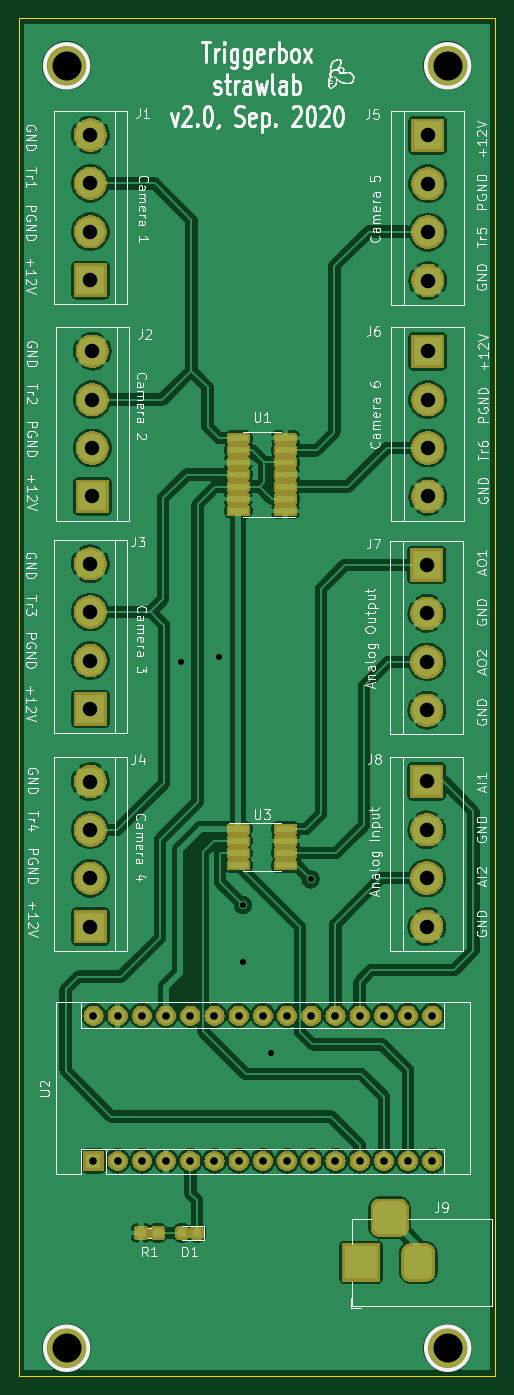
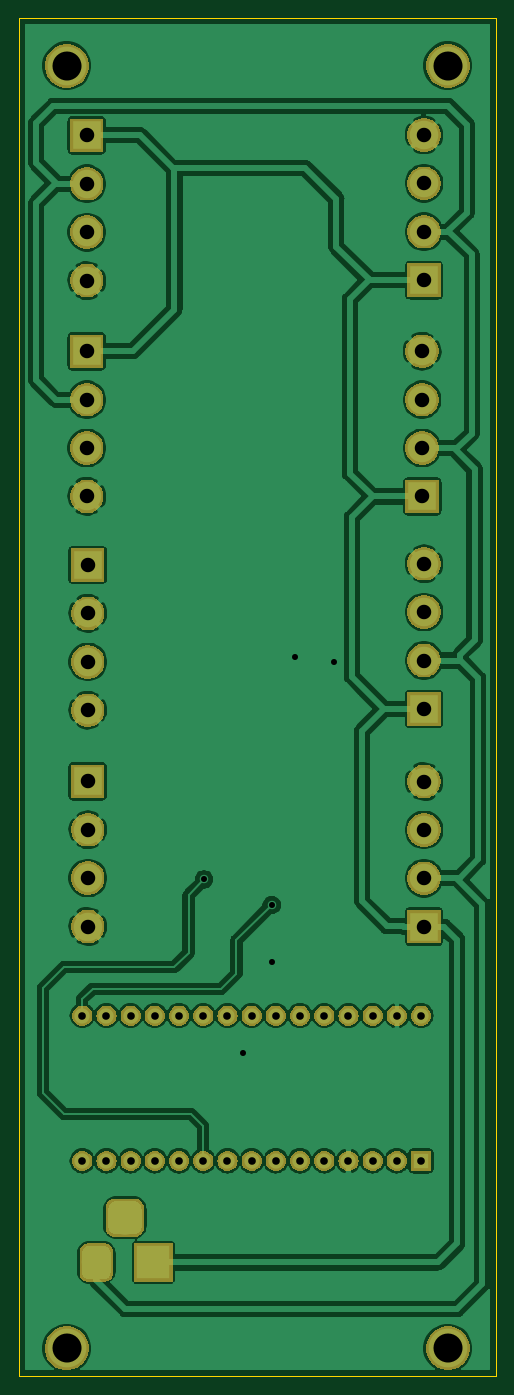
Circuit board: 11 layer files. Board 50.0 x 142.5 mm.
- bottom_mask: triggerbox-B_Mask.gbs (66824 bytes)
- paste: triggerbox-B_Paste.gbp (492 bytes)
- bottom_silk: triggerbox-B_SilkS.gbo (493 bytes)
- bottom_copper: triggerbox-Back.gbl (151490 bytes)
- outline: triggerbox-Edge_Cuts.gm1 (679 bytes)
- top_mask: triggerbox-F_Mask.gts (96894 bytes)
- paste: triggerbox-F_Paste.gtp (46374 bytes)
- top_silk: triggerbox-F_SilkS.gto (70649 bytes)
- top_copper: triggerbox-Front.gtl (228924 bytes)
- drill: triggerbox-NPTH.drl (273 bytes)
- drill: triggerbox-PTH.drl (1432 bytes)

=== bottom_mask: triggerbox-B_Mask.gbs (66824 bytes, source omitted) ===
=== paste: triggerbox-B_Paste.gbp ===
G04 #@! TF.GenerationSoftware,KiCad,Pcbnew,(5.1.4)-1*
G04 #@! TF.CreationDate,2020-09-21T14:40:53+02:00*
G04 #@! TF.ProjectId,triggerbox,74726967-6765-4726-926f-782e6b696361,rev?*
G04 #@! TF.SameCoordinates,Original*
G04 #@! TF.FileFunction,Paste,Bot*
G04 #@! TF.FilePolarity,Positive*
%FSLAX46Y46*%
G04 Gerber Fmt 4.6, Leading zero omitted, Abs format (unit mm)*
G04 Created by KiCad (PCBNEW (5.1.4)-1) date 2020-09-21 14:40:53*
%MOMM*%
%LPD*%
G04 APERTURE LIST*
G04 APERTURE END LIST*
M02*

=== bottom_silk: triggerbox-B_SilkS.gbo ===
G04 #@! TF.GenerationSoftware,KiCad,Pcbnew,(5.1.4)-1*
G04 #@! TF.CreationDate,2020-09-21T14:40:53+02:00*
G04 #@! TF.ProjectId,triggerbox,74726967-6765-4726-926f-782e6b696361,rev?*
G04 #@! TF.SameCoordinates,Original*
G04 #@! TF.FileFunction,Legend,Bot*
G04 #@! TF.FilePolarity,Positive*
%FSLAX46Y46*%
G04 Gerber Fmt 4.6, Leading zero omitted, Abs format (unit mm)*
G04 Created by KiCad (PCBNEW (5.1.4)-1) date 2020-09-21 14:40:53*
%MOMM*%
%LPD*%
G04 APERTURE LIST*
G04 APERTURE END LIST*
M02*

=== bottom_copper: triggerbox-Back.gbl (151490 bytes, source omitted) ===
=== outline: triggerbox-Edge_Cuts.gm1 ===
G04 #@! TF.GenerationSoftware,KiCad,Pcbnew,(5.1.4)-1*
G04 #@! TF.CreationDate,2020-09-21T14:40:53+02:00*
G04 #@! TF.ProjectId,triggerbox,74726967-6765-4726-926f-782e6b696361,rev?*
G04 #@! TF.SameCoordinates,Original*
G04 #@! TF.FileFunction,Profile,NP*
%FSLAX46Y46*%
G04 Gerber Fmt 4.6, Leading zero omitted, Abs format (unit mm)*
G04 Created by KiCad (PCBNEW (5.1.4)-1) date 2020-09-21 14:40:53*
%MOMM*%
%LPD*%
G04 APERTURE LIST*
%ADD10C,0.100000*%
G04 APERTURE END LIST*
D10*
X47000000Y-24400000D02*
X47000000Y-166900000D01*
X97000000Y-24400000D02*
X47000000Y-24400000D01*
X97000000Y-166900000D02*
X97000000Y-24400000D01*
X47000000Y-166900000D02*
X97000000Y-166900000D01*
M02*

=== top_mask: triggerbox-F_Mask.gts (96894 bytes, source omitted) ===
=== paste: triggerbox-F_Paste.gtp (46374 bytes, source omitted) ===
=== top_silk: triggerbox-F_SilkS.gto (70649 bytes, source omitted) ===
=== top_copper: triggerbox-Front.gtl (228924 bytes, source omitted) ===
=== drill: triggerbox-NPTH.drl ===
M48
; DRILL file {KiCad (5.1.4)-1} date 09/21/20 14:40:58
; FORMAT={-:-/ absolute / metric / decimal}
; #@! TF.CreationDate,2020-09-21T14:40:58+02:00
; #@! TF.GenerationSoftware,Kicad,Pcbnew,(5.1.4)-1
; #@! TF.FileFunction,NonPlated,1,2,NPTH
FMAT,2
METRIC
%
G90
G05
T0
M30

=== drill: triggerbox-PTH.drl ===
M48
; DRILL file {KiCad (5.1.4)-1} date 09/21/20 14:40:58
; FORMAT={-:-/ absolute / metric / decimal}
; #@! TF.CreationDate,2020-09-21T14:40:58+02:00
; #@! TF.GenerationSoftware,Kicad,Pcbnew,(5.1.4)-1
; #@! TF.FileFunction,Plated,1,2,PTH
FMAT,2
METRIC
T1C0.635
T2C0.800
T3C1.000
T4C1.520
T5C3.048
%
G90
G05
T1
X64.0Y-92.0
X68.0Y-91.5
X70.5Y-117.5
X70.5Y-123.5
X73.5Y-133.0
X77.6Y-114.8
T2
X54.82Y-129.1
X54.82Y-144.34
X57.36Y-129.1
X57.36Y-144.34
X59.9Y-129.1
X59.9Y-144.34
X62.44Y-129.1
X62.44Y-144.34
X64.98Y-129.1
X64.98Y-144.34
X67.52Y-129.1
X67.52Y-144.34
X70.06Y-129.1
X70.06Y-144.34
X72.6Y-129.1
X72.6Y-144.34
X75.14Y-129.1
X75.14Y-144.34
X77.68Y-129.1
X77.68Y-144.34
X80.22Y-129.1
X80.22Y-144.34
X82.76Y-129.1
X82.76Y-144.34
X85.3Y-129.1
X85.3Y-144.34
X87.84Y-129.1
X87.84Y-144.34
X90.38Y-129.1
X90.38Y-144.34
T4
X54.5Y-104.52
X54.5Y-109.6
X54.5Y-114.68
X54.5Y-119.76
X54.5Y-81.66
X54.5Y-86.74
X54.5Y-91.82
X54.5Y-96.9
X89.9Y-36.7
X89.9Y-41.78
X89.9Y-46.86
X89.9Y-51.94
X89.8Y-104.5
X89.8Y-109.58
X89.8Y-114.66
X89.8Y-119.74
X54.7Y-59.36
X54.7Y-64.44
X54.7Y-69.52
X54.7Y-74.6
X89.8Y-81.8
X89.8Y-86.88
X89.8Y-91.96
X89.8Y-97.04
X89.9Y-59.36
X89.9Y-64.44
X89.9Y-69.52
X89.9Y-74.6
X54.5Y-36.66
X54.5Y-41.74
X54.5Y-46.82
X54.5Y-51.9
T5
X92.0Y-29.4
X52.0Y-29.4
X52.0Y-164.0
X92.0Y-164.0
T3
G00X82.9Y-156.0
M15
G01X82.9Y-154.0
M16
G05
G00X86.9Y-150.3
M15
G01X84.9Y-150.3
M16
G05
G00X88.9Y-156.0
M15
G01X88.9Y-154.0
M16
G05
T0
M30

